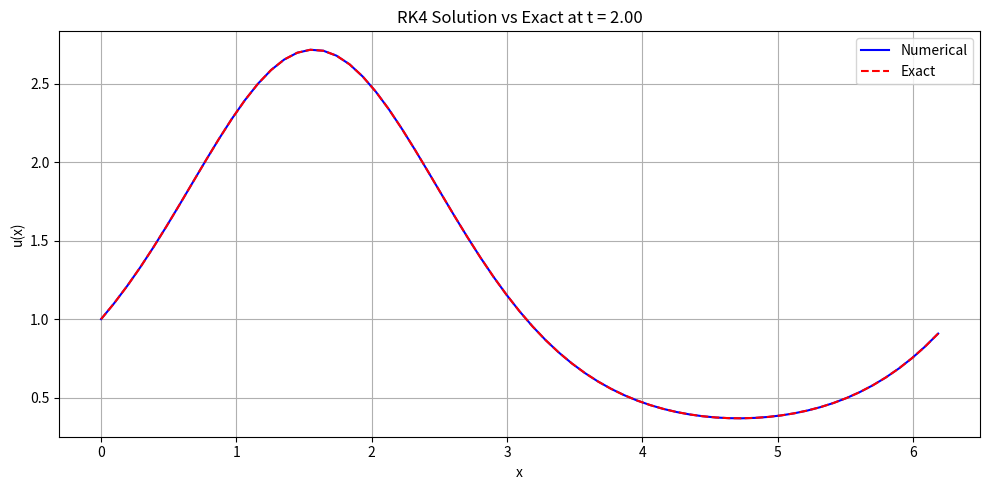

Recreate this plot in Python.
import numpy as np
import matplotlib.pyplot as plt


def rk4_solver_matrix(N, dt, steps, method='fourier'):
    if method == 'fourier':
        N_full = N + 1
        D, x = fourier_diff_matrix_float64(N_full, 'odd')
        D = np.array(D)
        x = np.array(x)
        u = np.exp(np.sin(x))
        u_all = np.zeros((N_full, steps + 1))
        u_all[:, 0] = u
        N_used = N_full

        def compute_rhs(u_in):
            return -2 * np.pi * D @ u_in

    elif method in ['fd2', 'fd4']:
        L = 2 * np.pi
        x = np.linspace(0, L, N, endpoint=False)
        u = np.exp(np.sin(x))
        u_all = np.zeros((N, steps + 1))
        u_all[:, 0] = u
        dx = x[1] - x[0]
        N_used = N

        def compute_rhs(u_in):
            if method == 'fd2':
                return -2 * np.pi * (np.roll(u_in, -1) - np.roll(u_in, 1)) / (2 * dx)
            elif method == 'fd4':
                return -2 * np.pi * (-np.roll(u_in, 2) + 8 * np.roll(u_in, 1)
                                     - 8 * np.roll(u_in, -1) + np.roll(u_in, -2)) / (12 * dx)

    else:
        raise ValueError("Unknown method")

    for n in range(steps):
        F = compute_rhs(u)
        u1 = u + 0.5 * dt * F
        F1 = compute_rhs(u1)
        u2 = u + 0.5 * dt * F1
        F2 = compute_rhs(u2)
        u3 = u + dt * F2
        F3 = compute_rhs(u3)

        u = (1.0 / 3.0) * (-u + u1 + 2 * u2 + u3 + 0.5 * dt * F3)
        u_all[:, n + 1] = u

    return u_all, x


def fourier_diff_matrix_float64(N, method):
    if method == 'odd':
        h = 2 * np.pi / N
        x = np.array([h * i for i in range(N)])
        D = np.zeros((N, N))
        for j in range(N):
            for i in range(N):
                if i != j:
                    D[j, i] = (-1) ** (i + j) / (2 * np.sin((j - i) * np.pi / N))
        return D, x
    else:
        raise ValueError("Only 'odd' method is supported for Fourier")


def main():
    # === Parameters ===
    N = 64
    dt = 0.001
    T = 2.0
    steps = round(T / dt)
    method = 'fourier'  # 'fd2', 'fd4', or 'fourier'

    # === Run RK4 solver ===
    u_all, x = rk4_solver_matrix(N, dt, steps, method)
    u_final = u_all[:, -1]

    # === Exact solution at t = T ===
    u_exact = np.exp(np.sin(x - 2 * np.pi * T))

    # === Error metrics ===
    error_Linf = np.max(np.abs(u_final - u_exact))
    error_L2 = np.sqrt(np.mean((u_final - u_exact) ** 2))

    print('--- RK4 Evaluation ---')
    print(f'Method: {method}')
    print(f'Grid points N: {N}')
    print(f'Final time T: {T:.2f}')
    print(f'L-infinity error: {error_Linf:.3e}')
    print(f'L2 error:         {error_L2:.3e}')

    # === Plotting ===
    plt.figure(figsize=(10, 5))
    plt.plot(x, u_final, 'b-', label='Numerical')
    plt.plot(x, u_exact, 'r--', label='Exact')
    plt.title(f'RK4 Solution vs Exact at t = {T:.2f}')
    plt.xlabel('x')
    plt.ylabel('u(x)')
    plt.legend()
    plt.grid(True)
    plt.tight_layout()
    plt.show()


if __name__ == "__main__":
    main()
